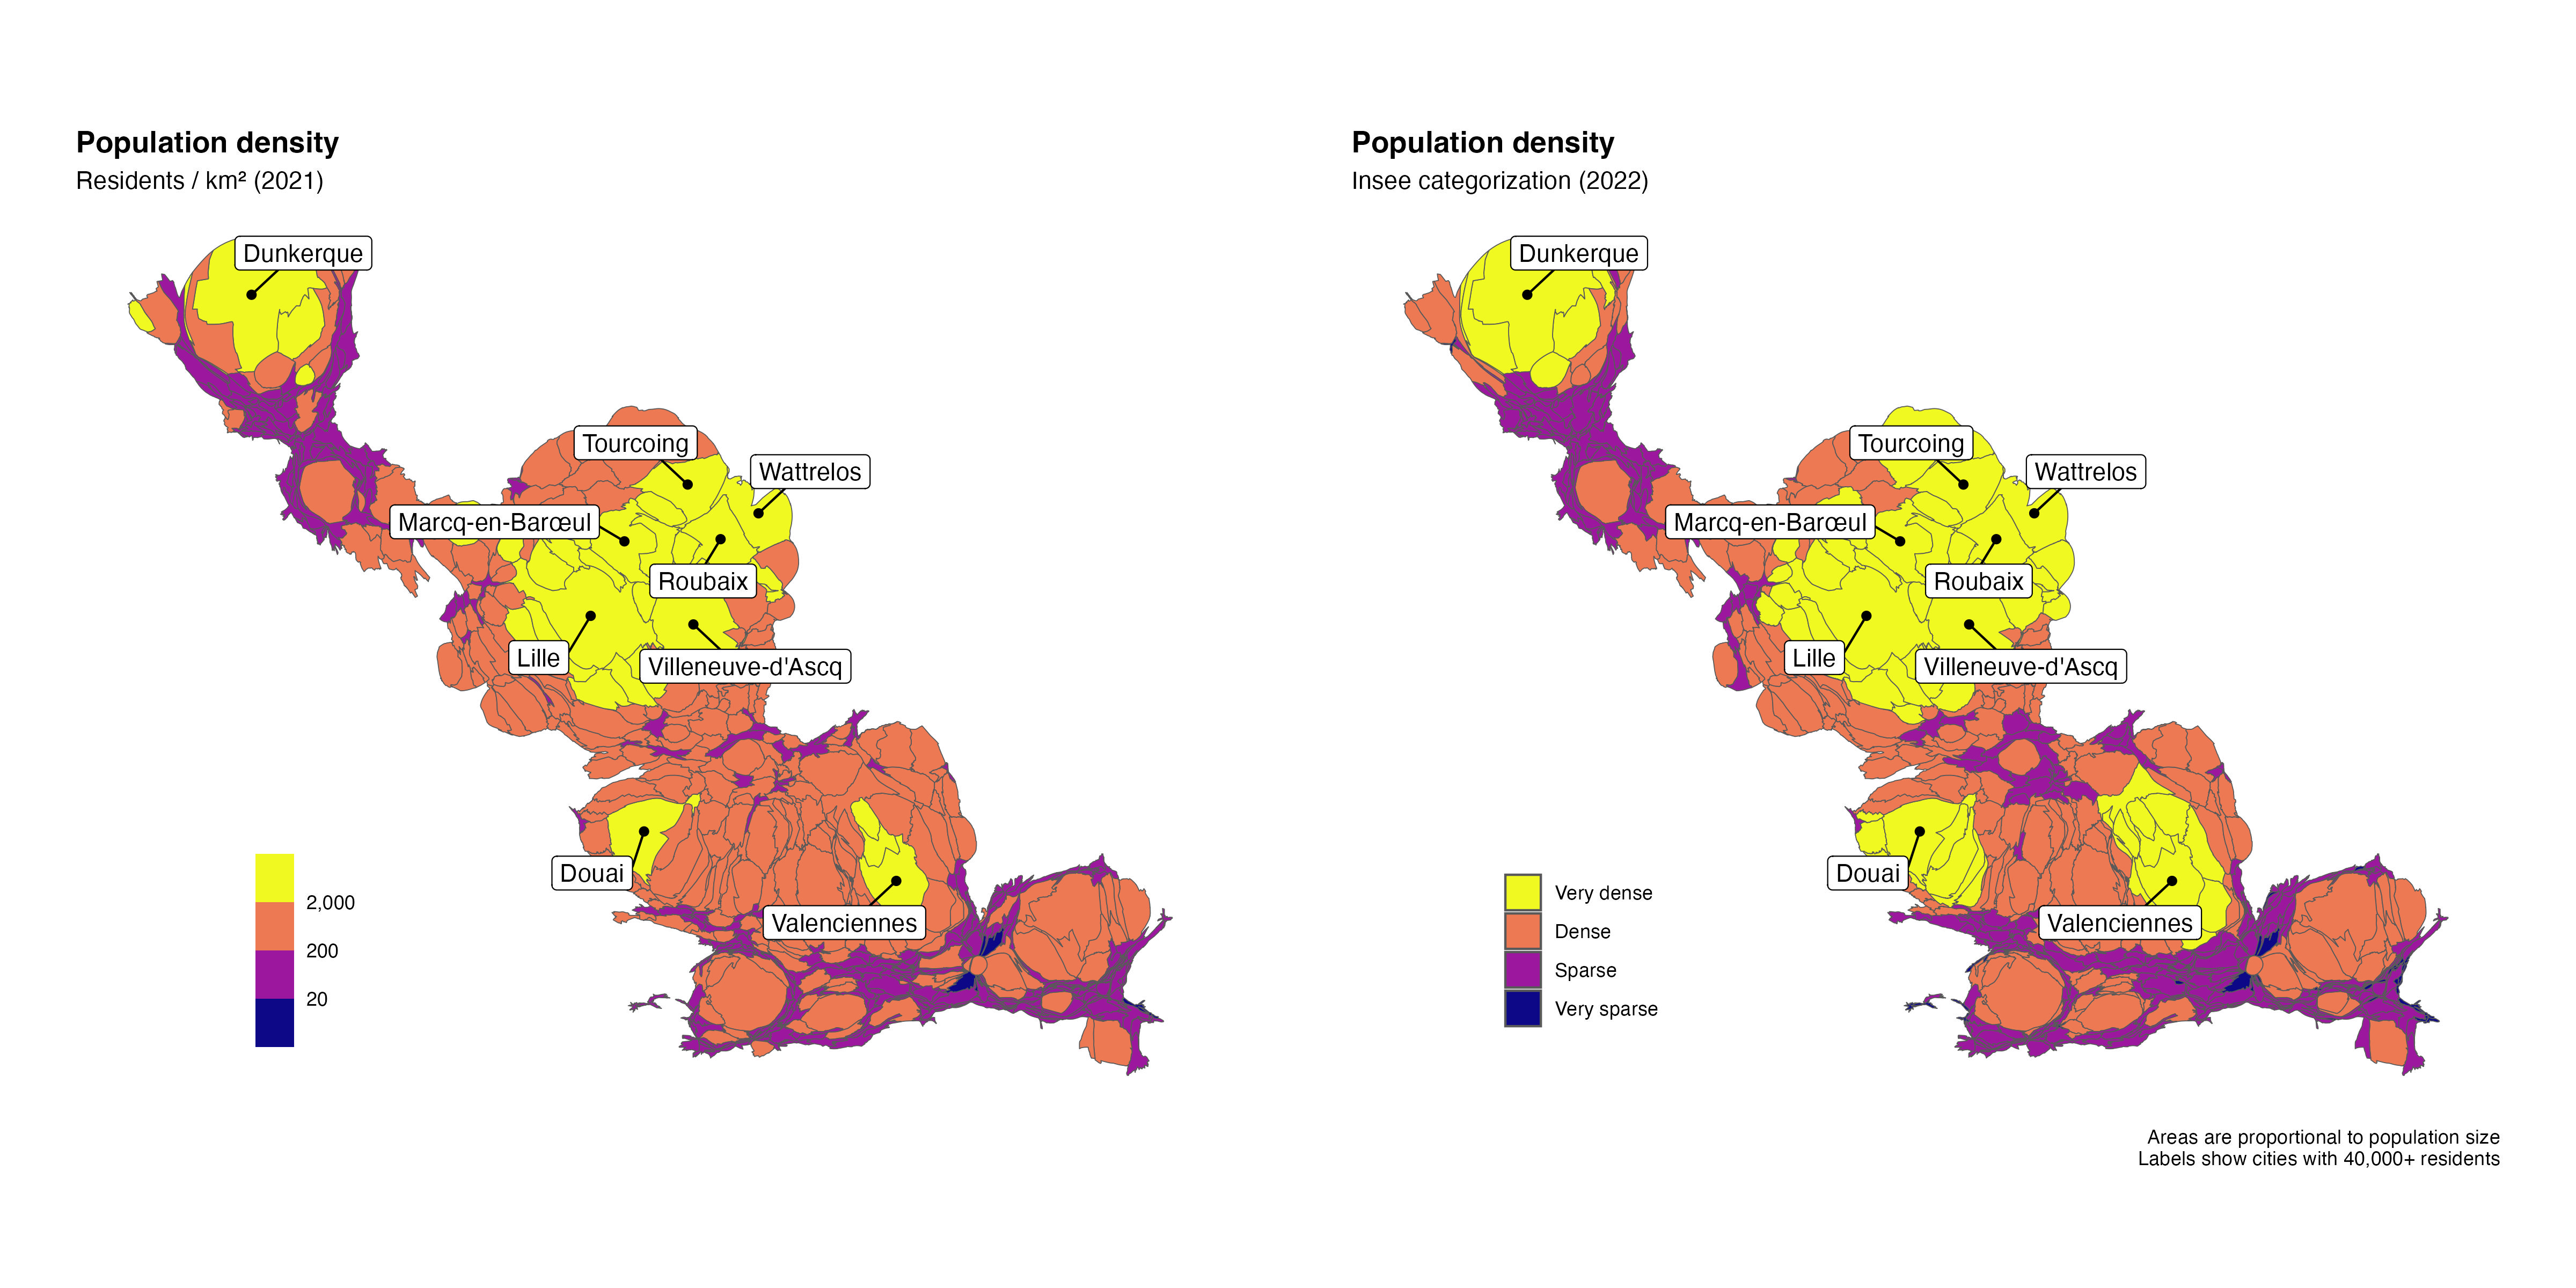

Source data for this figure (header and first rows):
code	density	density4
59001	83.38	3
59002	582.4	2
59003	40.1	3
59004	208.3	3
59005	652.2	2
59006	146.8	3
59007	525.1	2
59008	1537	2
59009	2274	1
59010	48.05	4
59011	1208	2
59012	145.1	3
59013	702.9	2
59014	3685	1
59015	284.4	3
59016	212	3
59017	4117	2
59018	117	3
59019	164.8	3
59021	966.9	2
59022	335.2	3
59023	169.4	3
59024	655.8	2
59025	172.6	3
59026	227.1	3
59027	402.1	1
59028	1009	2
59029	193.1	3
59031	105	3
59032	1189	1
59033	1036	2
59034	189.9	3
59035	182	2
59036	1837	2
59037	402.1	2
59038	138.8	3
59039	128.7	2
59041	240.8	2
59042	296.7	2
59043	345.4	2
59044	598.7	2
59045	21.04	4
59046	70.18	3
59047	57.24	3
59048	161.3	3
59049	57.91	3
59050	45.37	3
59051	1877	2
59052	1298	2
59053	318.8	3
59054	124.2	3
59055	45.99	3
59056	171.1	3
59057	72.33	3
59058	80.61	3
59059	138.1	2
59060	235	4
59061	34.95	3
59062	23.08	4
59063	557	2
... 588 more rows
